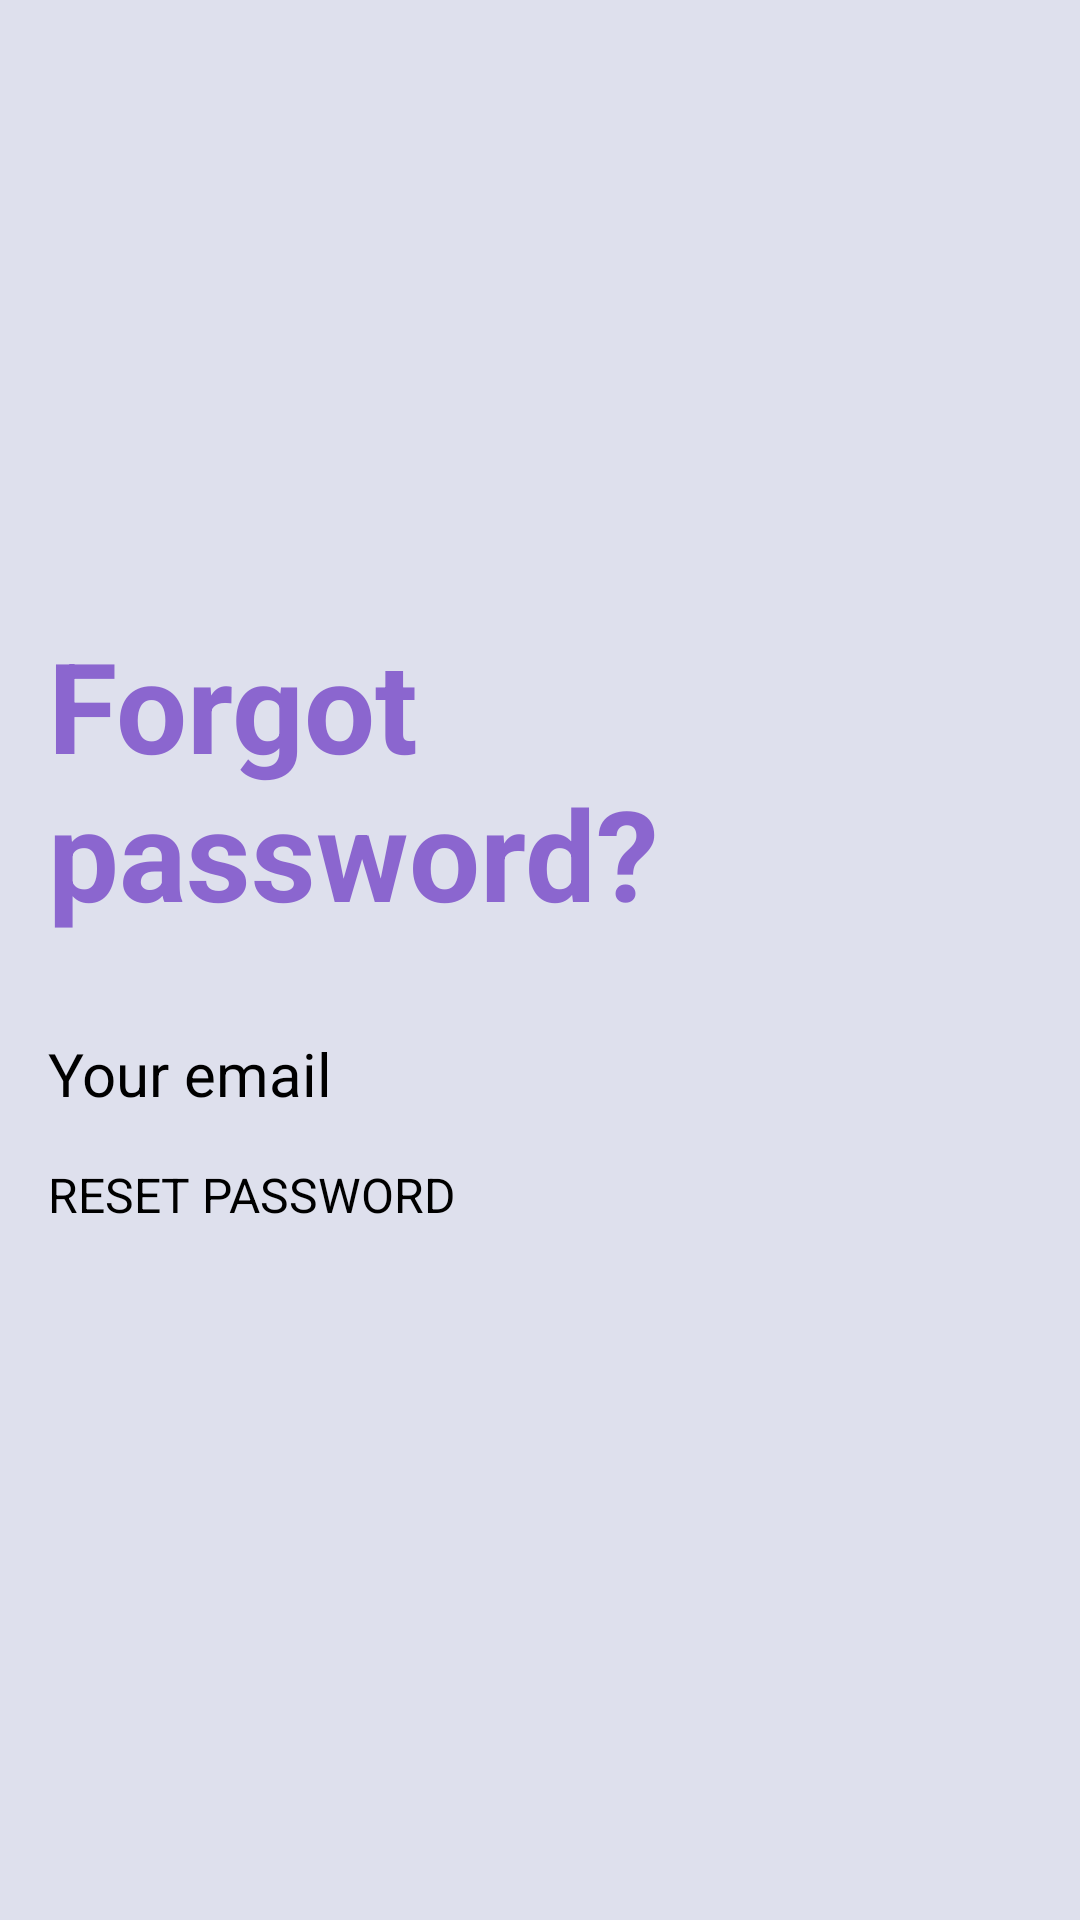

Here is an Android app screen rendered from its layout file. Give the layout XML and the strings, colors and styles it references.
<!-- AndroidManifest.xml: application theme Theme.Messenger -->
<!-- res/layout/activity_reset_password.xml -->
<?xml version="1.0" encoding="utf-8"?>
<LinearLayout xmlns:android="http://schemas.android.com/apk/res/android"
    xmlns:app="http://schemas.android.com/apk/res-auto"
    xmlns:tools="http://schemas.android.com/tools"
    android:layout_width="match_parent"
    android:layout_height="match_parent"
    android:background="@color/bg"
    android:gravity="center"
    android:orientation="vertical"
    tools:context=".ResetPasswordActivity">

    <TextView
        android:id="@+id/textViewForgotPassword"
        android:layout_width="wrap_content"
        android:layout_height="wrap_content"
        android:layout_margin="16dp"
        android:text="@string/forgot_password_question"
        android:textColor="@color/violet"
        android:textSize="42sp"
        android:textStyle="bold" />

    <EditText
        android:id="@+id/editTextEmail"
        android:layout_width="match_parent"
        android:layout_height="wrap_content"
        android:layout_marginStart="16dp"
        android:layout_marginTop="16dp"
        android:layout_marginEnd="16dp"
        android:hint="@string/your_email"
        android:inputType="textEmailAddress"
        android:textSize="20sp" />

    <Button
        android:id="@+id/buttonToResetPassword"
        android:layout_width="match_parent"
        android:layout_height="wrap_content"
        android:layout_marginStart="16dp"
        android:layout_marginTop="16dp"
        android:layout_marginEnd="16dp"
        android:layout_marginBottom="40dp"
        android:text="@string/reset_password"
        android:textSize="16sp" />

</LinearLayout>
<!-- resources referenced by this layout -->
<resources>
  <color name="bg">#DEE0ED</color>
  <color name="violet">#8B66CF</color>
  <string name="forgot_password_question">Forgot password?</string>
  <string name="reset_password">RESET PASSWORD</string>
  <string name="your_email">Your email</string>
</resources>
